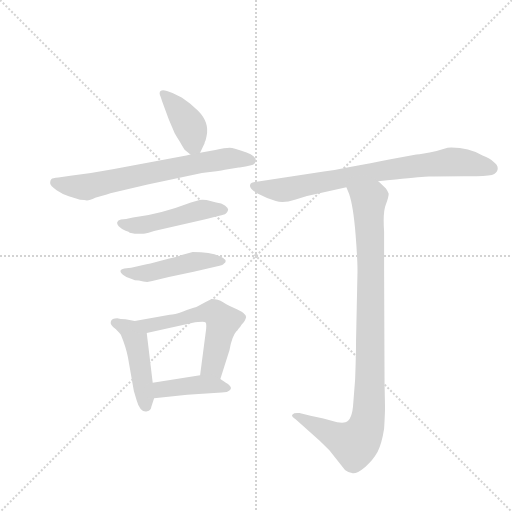
t = 0.00 s
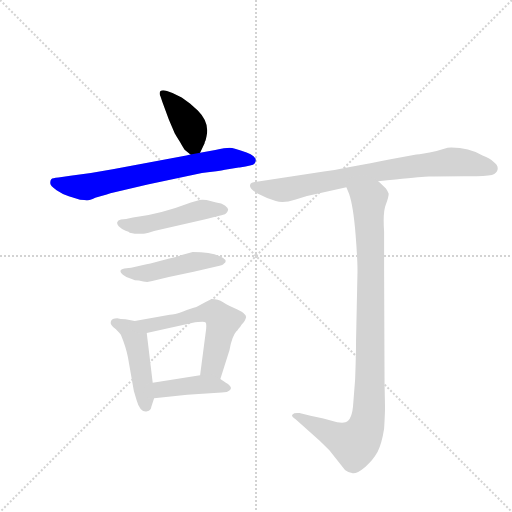
t = 1.30 s
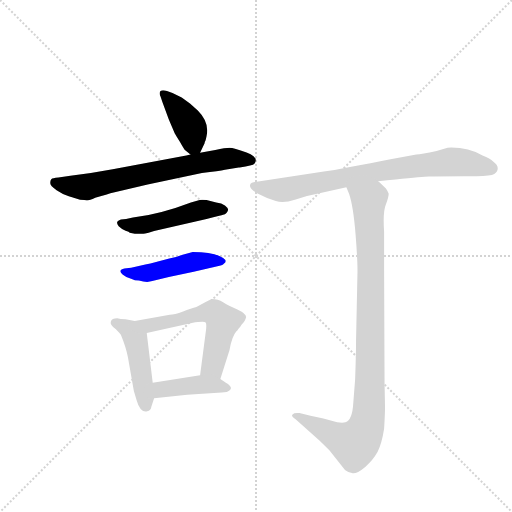
t = 2.61 s
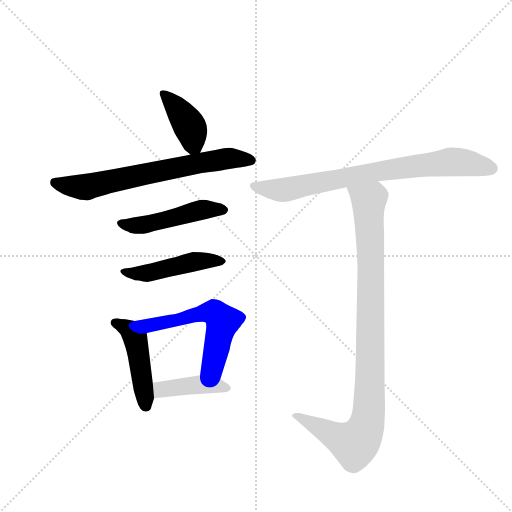
t = 3.91 s
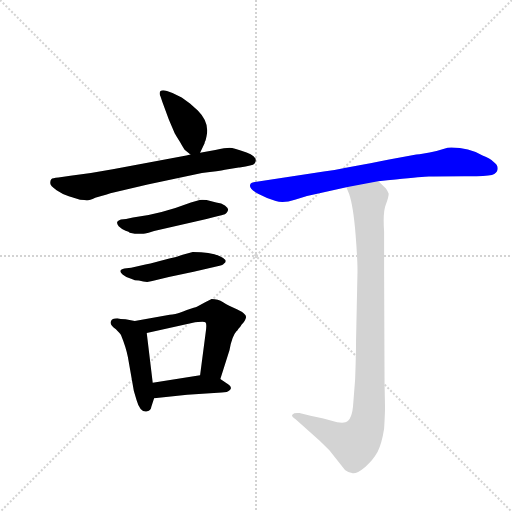
t = 5.22 s
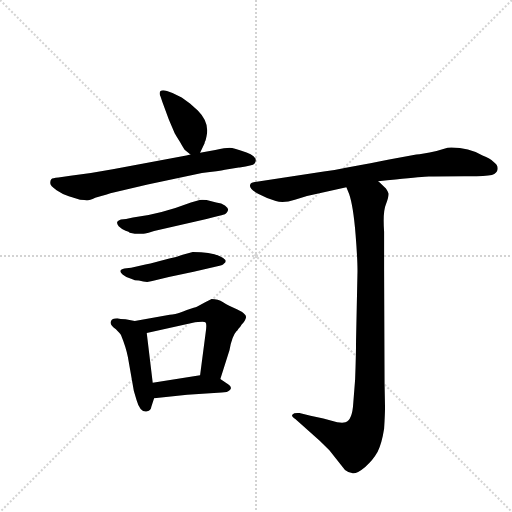
t = 6.52 s

The animated SVG that drew these frames (rendered in a browser with its animation timeline set to each time). Animation: 9 CSS @keyframes rules; one cycle of 6.52 s.

<svg version="1.1" viewBox="0 0 1024 1024" xmlns="http://www.w3.org/2000/svg">
  <g stroke="lightgray" stroke-dasharray="1,1" stroke-width="1" transform="scale(4, 4)">
    <line x1="0" y1="0" x2="256" y2="256"></line>
    <line x1="256" y1="0" x2="0" y2="256"></line>
    <line x1="128" y1="0" x2="128" y2="256"></line>
    <line x1="0" y1="128" x2="256" y2="128"></line>
  </g>
  <g transform="scale(0.92, -0.92) translate(60, -900)">
    <style type="text/css">
      
        @keyframes keyframes0 {
          from {
            stroke: blue;
            stroke-dashoffset: 397;
            stroke-width: 128;
          }
          56% {
            animation-timing-function: step-end;
            stroke: blue;
            stroke-dashoffset: 0;
            stroke-width: 128;
          }
          to {
            stroke: black;
            stroke-width: 1024;
          }
        }
        #make-me-a-hanzi-animation-0 {
          animation: keyframes0 0.5730794270833334s both;
          animation-delay: 0s;
          animation-timing-function: linear;
        }
      
        @keyframes keyframes1 {
          from {
            stroke: blue;
            stroke-dashoffset: 689;
            stroke-width: 128;
          }
          69% {
            animation-timing-function: step-end;
            stroke: blue;
            stroke-dashoffset: 0;
            stroke-width: 128;
          }
          to {
            stroke: black;
            stroke-width: 1024;
          }
        }
        #make-me-a-hanzi-animation-1 {
          animation: keyframes1 0.8107096354166666s both;
          animation-delay: 0.5730794270833334s;
          animation-timing-function: linear;
        }
      
        @keyframes keyframes2 {
          from {
            stroke: blue;
            stroke-dashoffset: 478;
            stroke-width: 128;
          }
          61% {
            animation-timing-function: step-end;
            stroke: blue;
            stroke-dashoffset: 0;
            stroke-width: 128;
          }
          to {
            stroke: black;
            stroke-width: 1024;
          }
        }
        #make-me-a-hanzi-animation-2 {
          animation: keyframes2 0.6389973958333334s both;
          animation-delay: 1.3837890625s;
          animation-timing-function: linear;
        }
      
        @keyframes keyframes3 {
          from {
            stroke: blue;
            stroke-dashoffset: 472;
            stroke-width: 128;
          }
          61% {
            animation-timing-function: step-end;
            stroke: blue;
            stroke-dashoffset: 0;
            stroke-width: 128;
          }
          to {
            stroke: black;
            stroke-width: 1024;
          }
        }
        #make-me-a-hanzi-animation-3 {
          animation: keyframes3 0.6341145833333334s both;
          animation-delay: 2.0227864583333335s;
          animation-timing-function: linear;
        }
      
        @keyframes keyframes4 {
          from {
            stroke: blue;
            stroke-dashoffset: 463;
            stroke-width: 128;
          }
          60% {
            animation-timing-function: step-end;
            stroke: blue;
            stroke-dashoffset: 0;
            stroke-width: 128;
          }
          to {
            stroke: black;
            stroke-width: 1024;
          }
        }
        #make-me-a-hanzi-animation-4 {
          animation: keyframes4 0.6267903645833334s both;
          animation-delay: 2.656901041666667s;
          animation-timing-function: linear;
        }
      
        @keyframes keyframes5 {
          from {
            stroke: blue;
            stroke-dashoffset: 574;
            stroke-width: 128;
          }
          65% {
            animation-timing-function: step-end;
            stroke: blue;
            stroke-dashoffset: 0;
            stroke-width: 128;
          }
          to {
            stroke: black;
            stroke-width: 1024;
          }
        }
        #make-me-a-hanzi-animation-5 {
          animation: keyframes5 0.7171223958333334s both;
          animation-delay: 3.2836914062500004s;
          animation-timing-function: linear;
        }
      
        @keyframes keyframes6 {
          from {
            stroke: blue;
            stroke-dashoffset: 414;
            stroke-width: 128;
          }
          57% {
            animation-timing-function: step-end;
            stroke: blue;
            stroke-dashoffset: 0;
            stroke-width: 128;
          }
          to {
            stroke: black;
            stroke-width: 1024;
          }
        }
        #make-me-a-hanzi-animation-6 {
          animation: keyframes6 0.5869140625s both;
          animation-delay: 4.000813802083334s;
          animation-timing-function: linear;
        }
      
        @keyframes keyframes7 {
          from {
            stroke: blue;
            stroke-dashoffset: 778;
            stroke-width: 128;
          }
          72% {
            animation-timing-function: step-end;
            stroke: blue;
            stroke-dashoffset: 0;
            stroke-width: 128;
          }
          to {
            stroke: black;
            stroke-width: 1024;
          }
        }
        #make-me-a-hanzi-animation-7 {
          animation: keyframes7 0.8831380208333334s both;
          animation-delay: 4.587727864583334s;
          animation-timing-function: linear;
        }
      
        @keyframes keyframes8 {
          from {
            stroke: blue;
            stroke-dashoffset: 983;
            stroke-width: 128;
          }
          76% {
            animation-timing-function: step-end;
            stroke: blue;
            stroke-dashoffset: 0;
            stroke-width: 128;
          }
          to {
            stroke: black;
            stroke-width: 1024;
          }
        }
        #make-me-a-hanzi-animation-8 {
          animation: keyframes8 1.0499674479166667s both;
          animation-delay: 5.470865885416667s;
          animation-timing-function: linear;
        }
      
    </style>
    
      <path d="M 375 568 L 385 589 L 385 591 Q 386 593 387 595 L 389 604 Q 396 634 370 660 L 353 675 L 335 688 L 315 698 L 303 702 Q 293 706 289 702 Q 285 698 289 690 L 293 678 L 307 640 L 320 610 Q 321 608 331 592 Q 340 576 342 574 L 354 564 C 368 553 368 553 375 568 Z" fill="lightgray"></path>
    
      <path d="M 129 464 Q 135 464 147 470 Q 177 479 180 480 L 261 499 L 379 524 Q 417 528 429 531 L 459 536 L 461 536 Q 490 540 493 544 Q 504 558 476 568.5 Q 448 579 439 579 Q 430 579 408 574 L 375 568 L 354 564 L 345 562 L 185 532 Q 138 523 93 518 L 67 514 Q 54 513 51.5 510.5 Q 49 508 49 502 Q 49 496 63 486.5 Q 77 477 89.5 473.5 Q 102 470 114 466 Q 125 466 129 464 Z" fill="lightgray"></path>
    
      <path d="M 214 424 L 203 423 Q 189 419 198 408 Q 205 401 213 398.5 Q 221 396 222 394 L 233 392 L 251 392 Q 251 391 263 394 L 275 398 L 389 424 Q 422 432 425 433 Q 434 435 436 444 Q 436 448 429 453.5 Q 422 459 410 460 L 389 465 Q 378 466 374 465 L 355 460 Q 290 435 229 427 L 214 424 Z" fill="lightgray"></path>
    
      <path d="M 225 318 L 215 317 Q 205 316 202.5 312.5 Q 200 309 206.5 303 Q 213 297 225 294 Q 233 290 242 290 Q 260 285 271 289 L 307 298 L 361 309 L 415 322 Q 425 323 427 327 Q 432 330 430 335 Q 413 352 359 352 L 337 346 Q 322 340 308 338 L 267 327 L 256 325 L 225 318 Z" fill="lightgray"></path>
    
      <path d="M 195 208 Q 183 208 181 201 Q 178 194 192 184 Q 201 175 203 172 Q 214 145 218 124 L 231 50 L 237 30 Q 245 2 260 6 Q 268 8 269 16 L 275 34 L 272 68 L 259 176 C 256 197 256 197 233 202 L 213 206 Q 201 206 195 208 Z" fill="lightgray"></path>
    
      <path d="M 419 76 L 439 139 Q 444 169 454 180 Q 456 181 458 185 Q 464 191 465 194 Q 474 203 475 211 Q 475 218 456 227 Q 436 236 425 243 Q 414 250 400 250 L 386 243 L 368 233 Q 366 232 361 231 Q 356 230 338 223 Q 319 216 309 216 L 233 202 C 203 197 230 169 259 176 L 357 198 Q 384 202 387 199 Q 390 195 387 176 L 375 84 C 371 54 410 47 419 76 Z" fill="lightgray"></path>
    
      <path d="M 275 34 L 347 42 L 422 47 Q 425 48 433 48 Q 452 56 431 68 L 419 76 C 401 88 401 88 375 84 L 272 68 C 242 63 245 31 275 34 Z" fill="lightgray"></path>
    
      <path d="M 800 510 Q 860 516 872.5 516.5 Q 885 517 949 517 L 976 517 Q 1007 517 1014.5 521.5 Q 1022 526 1022 534 Q 1022 542 1012 549 Q 1006 555 989 562 Q 956 581 913 579 L 889 572 Q 856 565 845 564 L 786 553 Q 750 545 695 536 Q 667 530 644 527 L 498 505 Q 485 503 484 499 Q 480 490 501 479 Q 522 468 539.5 463 Q 557 458 581 466 Q 605 474 627 478 L 693 493 L 762 506 L 782 508 L 800 510 Z" fill="lightgray"></path>
    
      <path d="M 693 493 L 699 478 Q 708 452 713 390 Q 718 327 717 302 L 714 158 Q 714 129 712 75 L 708 24 Q 706 -13 691 -18 Q 685 -20 673 -18 L 643 -10 L 615 -4 L 591 2 Q 579 3 576 -1 Q 572 -4 582 -11 L 635 -58 L 656 -79 L 690 -122 Q 697 -128 707 -129 Q 716 -130 734 -115 Q 751 -100 761 -82 Q 770 -64 775 -32 Q 777 0 777 16 L 776 67 L 775 317 L 775 396 Q 772 440 779 456 Q 785 472 785 479 Q 783 484 779 490 Q 765 504 762 506 C 740 527 683 521 693 493 Z" fill="lightgray"></path>
    
    
      <clipPath id="make-me-a-hanzi-clip-0">
        <path d="M 375 568 L 385 589 L 385 591 Q 386 593 387 595 L 389 604 Q 396 634 370 660 L 353 675 L 335 688 L 315 698 L 303 702 Q 293 706 289 702 Q 285 698 289 690 L 293 678 L 307 640 L 320 610 Q 321 608 331 592 Q 340 576 342 574 L 354 564 C 368 553 368 553 375 568 Z"></path>
      </clipPath>
      <path clip-path="url(#make-me-a-hanzi-clip-0)" d="M 296 696 L 350 629 L 360 588 L 368 578" fill="none" id="make-me-a-hanzi-animation-0" stroke-dasharray="269 538" stroke-linecap="round"></path>
    
      <clipPath id="make-me-a-hanzi-clip-1">
        <path d="M 129 464 Q 135 464 147 470 Q 177 479 180 480 L 261 499 L 379 524 Q 417 528 429 531 L 459 536 L 461 536 Q 490 540 493 544 Q 504 558 476 568.5 Q 448 579 439 579 Q 430 579 408 574 L 375 568 L 354 564 L 345 562 L 185 532 Q 138 523 93 518 L 67 514 Q 54 513 51.5 510.5 Q 49 508 49 502 Q 49 496 63 486.5 Q 77 477 89.5 473.5 Q 102 470 114 466 Q 125 466 129 464 Z"></path>
      </clipPath>
      <path clip-path="url(#make-me-a-hanzi-clip-1)" d="M 60 503 L 125 493 L 374 546 L 440 556 L 486 551" fill="none" id="make-me-a-hanzi-animation-1" stroke-dasharray="561 1122" stroke-linecap="round"></path>
    
      <clipPath id="make-me-a-hanzi-clip-2">
        <path d="M 214 424 L 203 423 Q 189 419 198 408 Q 205 401 213 398.5 Q 221 396 222 394 L 233 392 L 251 392 Q 251 391 263 394 L 275 398 L 389 424 Q 422 432 425 433 Q 434 435 436 444 Q 436 448 429 453.5 Q 422 459 410 460 L 389 465 Q 378 466 374 465 L 355 460 Q 290 435 229 427 L 214 424 Z"></path>
      </clipPath>
      <path clip-path="url(#make-me-a-hanzi-clip-2)" d="M 208 413 L 247 410 L 382 445 L 425 444" fill="none" id="make-me-a-hanzi-animation-2" stroke-dasharray="350 700" stroke-linecap="round"></path>
    
      <clipPath id="make-me-a-hanzi-clip-3">
        <path d="M 225 318 L 215 317 Q 205 316 202.5 312.5 Q 200 309 206.5 303 Q 213 297 225 294 Q 233 290 242 290 Q 260 285 271 289 L 307 298 L 361 309 L 415 322 Q 425 323 427 327 Q 432 330 430 335 Q 413 352 359 352 L 337 346 Q 322 340 308 338 L 267 327 L 256 325 L 225 318 Z"></path>
      </clipPath>
      <path clip-path="url(#make-me-a-hanzi-clip-3)" d="M 210 310 L 262 306 L 368 333 L 422 333" fill="none" id="make-me-a-hanzi-animation-3" stroke-dasharray="344 688" stroke-linecap="round"></path>
    
      <clipPath id="make-me-a-hanzi-clip-4">
        <path d="M 195 208 Q 183 208 181 201 Q 178 194 192 184 Q 201 175 203 172 Q 214 145 218 124 L 231 50 L 237 30 Q 245 2 260 6 Q 268 8 269 16 L 275 34 L 272 68 L 259 176 C 256 197 256 197 233 202 L 213 206 Q 201 206 195 208 Z"></path>
      </clipPath>
      <path clip-path="url(#make-me-a-hanzi-clip-4)" d="M 188 199 L 223 182 L 234 161 L 257 18" fill="none" id="make-me-a-hanzi-animation-4" stroke-dasharray="335 670" stroke-linecap="round"></path>
    
      <clipPath id="make-me-a-hanzi-clip-5">
        <path d="M 419 76 L 439 139 Q 444 169 454 180 Q 456 181 458 185 Q 464 191 465 194 Q 474 203 475 211 Q 475 218 456 227 Q 436 236 425 243 Q 414 250 400 250 L 386 243 L 368 233 Q 366 232 361 231 Q 356 230 338 223 Q 319 216 309 216 L 233 202 C 203 197 230 169 259 176 L 357 198 Q 384 202 387 199 Q 390 195 387 176 L 375 84 C 371 54 410 47 419 76 Z"></path>
      </clipPath>
      <path clip-path="url(#make-me-a-hanzi-clip-5)" d="M 241 201 L 264 192 L 350 213 L 407 220 L 424 201 L 423 194 L 401 103 L 384 91" fill="none" id="make-me-a-hanzi-animation-5" stroke-dasharray="446 892" stroke-linecap="round"></path>
    
      <clipPath id="make-me-a-hanzi-clip-6">
        <path d="M 275 34 L 347 42 L 422 47 Q 425 48 433 48 Q 452 56 431 68 L 419 76 C 401 88 401 88 375 84 L 272 68 C 242 63 245 31 275 34 Z"></path>
      </clipPath>
      <path clip-path="url(#make-me-a-hanzi-clip-6)" d="M 282 40 L 289 52 L 368 63 L 432 58" fill="none" id="make-me-a-hanzi-animation-6" stroke-dasharray="286 572" stroke-linecap="round"></path>
    
      <clipPath id="make-me-a-hanzi-clip-7">
        <path d="M 800 510 Q 860 516 872.5 516.5 Q 885 517 949 517 L 976 517 Q 1007 517 1014.5 521.5 Q 1022 526 1022 534 Q 1022 542 1012 549 Q 1006 555 989 562 Q 956 581 913 579 L 889 572 Q 856 565 845 564 L 786 553 Q 750 545 695 536 Q 667 530 644 527 L 498 505 Q 485 503 484 499 Q 480 490 501 479 Q 522 468 539.5 463 Q 557 458 581 466 Q 605 474 627 478 L 693 493 L 762 506 L 782 508 L 800 510 Z"></path>
      </clipPath>
      <path clip-path="url(#make-me-a-hanzi-clip-7)" d="M 493 496 L 557 487 L 756 527 L 921 548 L 1008 534" fill="none" id="make-me-a-hanzi-animation-7" stroke-dasharray="650 1300" stroke-linecap="round"></path>
    
      <clipPath id="make-me-a-hanzi-clip-8">
        <path d="M 693 493 L 699 478 Q 708 452 713 390 Q 718 327 717 302 L 714 158 Q 714 129 712 75 L 708 24 Q 706 -13 691 -18 Q 685 -20 673 -18 L 643 -10 L 615 -4 L 591 2 Q 579 3 576 -1 Q 572 -4 582 -11 L 635 -58 L 656 -79 L 690 -122 Q 697 -128 707 -129 Q 716 -130 734 -115 Q 751 -100 761 -82 Q 770 -64 775 -32 Q 777 0 777 16 L 776 67 L 775 317 L 775 396 Q 772 440 779 456 Q 785 472 785 479 Q 783 484 779 490 Q 765 504 762 506 C 740 527 683 521 693 493 Z"></path>
      </clipPath>
      <path clip-path="url(#make-me-a-hanzi-clip-8)" d="M 700 492 L 742 461 L 746 184 L 743 22 L 737 -22 L 723 -52 L 707 -65 L 584 -3" fill="none" id="make-me-a-hanzi-animation-8" stroke-dasharray="855 1710" stroke-linecap="round"></path>
    
  </g>
</svg>
